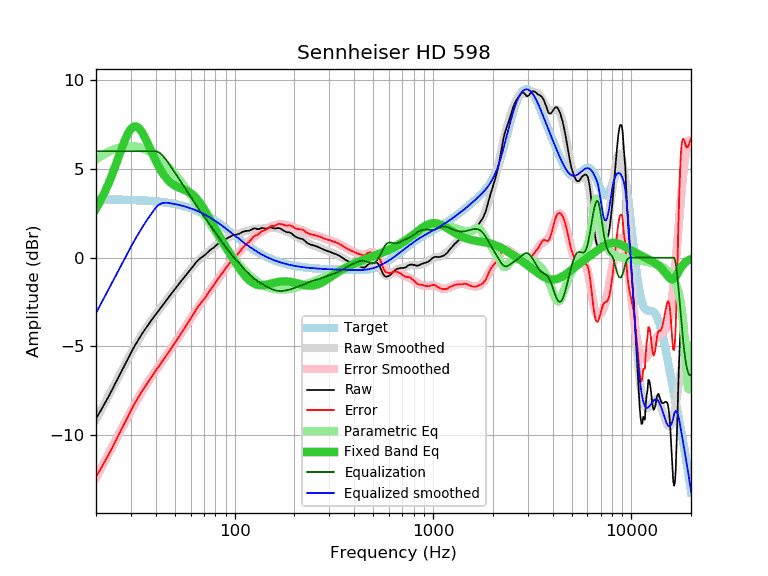

Data behind this chart, as committed beside it:
frequency, raw, error, smoothed, error_smoothed, equalization, parametric_eq, equalized_raw, equalized_smoothed, target
20, -9.06, -12.34, -9.11, -12.40, 6.00, 2.76, -3.06, -3.11, 3.28
21, -8.67, -11.95, -8.67, -11.95, 6.00, 3.17, -2.67, -2.67, 3.28
22, -8.27, -11.55, -8.25, -11.53, 6.00, 3.62, -2.27, -2.25, 3.28
23, -7.88, -11.15, -7.83, -11.11, 6.00, 4.11, -1.88, -1.83, 3.28
24, -7.49, -10.76, -7.44, -10.71, 6.00, 4.62, -1.49, -1.44, 3.28
25, -7.09, -10.36, -7.06, -10.33, 6.00, 5.15, -1.09, -1.06, 3.27
26, -6.72, -9.99, -6.69, -9.96, 6.00, 5.68, -0.72, -0.69, 3.27
27, -6.36, -9.62, -6.34, -9.61, 6.00, 6.19, -0.36, -0.34, 3.27
28, -6.02, -9.28, -6.01, -9.27, 6.00, 6.64, -0.02, -0.01, 3.26
29, -5.68, -8.93, -5.69, -8.95, 6.00, 7.00, 0.32, 0.31, 3.26
30, -5.36, -8.61, -5.39, -8.64, 6.00, 7.26, 0.64, 0.61, 3.25
31, -5.06, -8.30, -5.10, -8.35, 6.00, 7.39, 0.94, 0.90, 3.25
32, -4.80, -8.04, -4.83, -8.07, 6.00, 7.39, 1.20, 1.17, 3.24
33, -4.56, -7.79, -4.58, -7.81, 6.00, 7.29, 1.44, 1.42, 3.23
34, -4.32, -7.54, -4.34, -7.57, 6.00, 7.10, 1.68, 1.66, 3.23
35, -4.11, -7.33, -4.12, -7.34, 6.00, 6.86, 1.89, 1.88, 3.22
36, -3.91, -7.12, -3.91, -7.12, 6.00, 6.58, 2.09, 2.09, 3.21
37, -3.72, -6.92, -3.71, -6.91, 6.00, 6.29, 2.28, 2.29, 3.20
38, -3.54, -6.73, -3.53, -6.72, 6.00, 6.00, 2.46, 2.47, 3.19
39, -3.36, -6.54, -3.35, -6.54, 6.00, 5.72, 2.64, 2.65, 3.18
40, -3.20, -6.37, -3.18, -6.36, 6.00, 5.46, 2.80, 2.82, 3.17
41, -3.04, -6.20, -3.02, -6.19, 5.97, 5.23, 2.93, 2.94, 3.16
42, -2.89, -6.04, -2.87, -6.02, 5.90, 5.02, 3.01, 3.03, 3.15
43, -2.74, -5.87, -2.72, -5.86, 5.79, 4.83, 3.05, 3.07, 3.14
44, -2.59, -5.71, -2.57, -5.70, 5.67, 4.66, 3.08, 3.09, 3.12
45, -2.44, -5.55, -2.43, -5.54, 5.53, 4.52, 3.09, 3.10, 3.11
46, -2.30, -5.39, -2.29, -5.39, 5.39, 4.39, 3.09, 3.09, 3.09
47, -2.16, -5.23, -2.16, -5.23, 5.23, 4.29, 3.08, 3.08, 3.08
48, -2.03, -5.09, -2.02, -5.08, 5.08, 4.20, 3.06, 3.06, 3.06
49, -1.90, -4.94, -1.89, -4.94, 4.94, 4.12, 3.04, 3.04, 3.04
50, -1.77, -4.79, -1.77, -4.79, 4.79, 4.06, 3.02, 3.02, 3.02
51, -1.64, -4.64, -1.64, -4.65, 4.65, 4.01, 3.01, 3.00, 3.00
52, -1.52, -4.50, -1.52, -4.50, 4.50, 3.96, 2.99, 2.98, 2.98
53, -1.40, -4.36, -1.40, -4.36, 4.36, 3.92, 2.97, 2.96, 2.96
54, -1.29, -4.23, -1.29, -4.22, 4.22, 3.88, 2.94, 2.94, 2.94
55, -1.18, -4.09, -1.17, -4.09, 4.09, 3.85, 2.91, 2.91, 2.91
56, -1.07, -3.96, -1.06, -3.95, 3.95, 3.81, 2.88, 2.89, 2.89
57, -0.96, -3.82, -0.95, -3.82, 3.82, 3.78, 2.86, 2.86, 2.86
58, -0.86, -3.70, -0.85, -3.69, 3.69, 3.74, 2.83, 2.84, 2.84
59, -0.76, -3.57, -0.74, -3.55, 3.55, 3.69, 2.80, 2.81, 2.81
60, -0.66, -3.44, -0.64, -3.43, 3.43, 3.64, 2.77, 2.78, 2.78
61, -0.56, -3.31, -0.55, -3.30, 3.30, 3.58, 2.74, 2.75, 2.75
62, -0.46, -3.18, -0.45, -3.18, 3.18, 3.51, 2.72, 2.72, 2.72
63, -0.36, -3.05, -0.36, -3.06, 3.06, 3.44, 2.70, 2.69, 2.69
64, -0.25, -2.91, -0.28, -2.94, 2.94, 3.36, 2.70, 2.66, 2.66
65, -0.17, -2.80, -0.20, -2.83, 2.83, 3.27, 2.66, 2.63, 2.63
66, -0.10, -2.69, -0.13, -2.72, 2.72, 3.17, 2.63, 2.60, 2.60
67, -0.04, -2.60, -0.06, -2.62, 2.62, 3.07, 2.58, 2.56, 2.56
68, 0.01, -2.52, 0.01, -2.52, 2.52, 2.97, 2.53, 2.53, 2.53
69, 0.06, -2.43, 0.07, -2.42, 2.42, 2.86, 2.48, 2.49, 2.49
70, 0.11, -2.34, 0.14, -2.32, 2.32, 2.75, 2.44, 2.46, 2.46
71, 0.16, -2.26, 0.19, -2.23, 2.23, 2.64, 2.39, 2.42, 2.42
72, 0.23, -2.15, 0.25, -2.13, 2.13, 2.52, 2.37, 2.38, 2.38
73, 0.29, -2.05, 0.30, -2.04, 2.04, 2.41, 2.33, 2.35, 2.35
74, 0.36, -1.94, 0.36, -1.95, 1.95, 2.29, 2.31, 2.31, 2.31
75, 0.42, -1.85, 0.41, -1.86, 1.86, 2.17, 2.28, 2.27, 2.27
76, 0.47, -1.76, 0.46, -1.77, 1.77, 2.06, 2.24, 2.23, 2.23
77, 0.51, -1.68, 0.51, -1.68, 1.68, 1.95, 2.19, 2.19, 2.19
78, 0.55, -1.60, 0.56, -1.58, 1.58, 1.83, 2.14, 2.15, 2.15
79, 0.60, -1.51, 0.61, -1.50, 1.50, 1.72, 2.10, 2.11, 2.11
... 553 more rows
